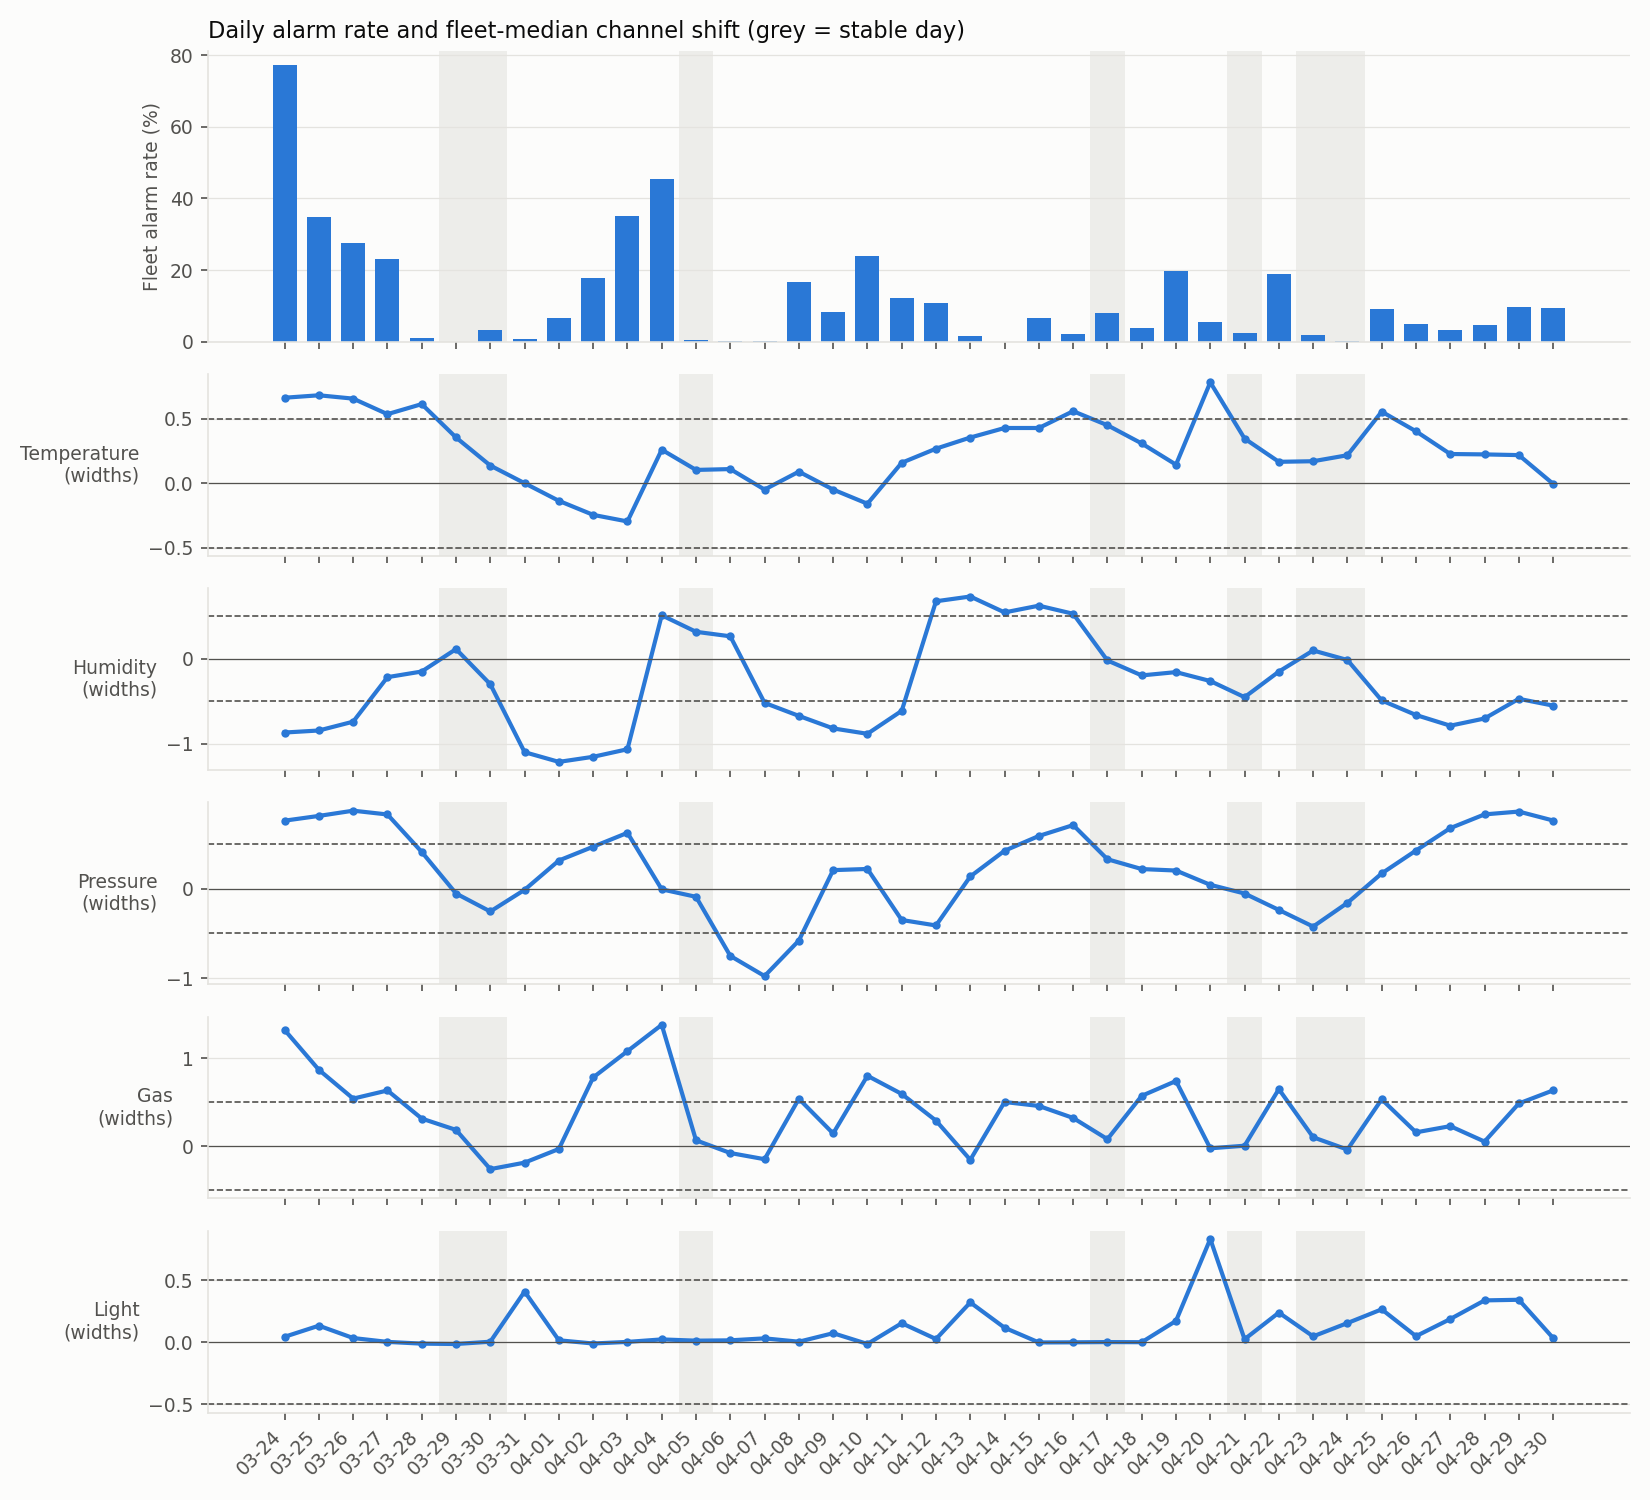

Source data for this figure (header and first rows):
day, stable, fleet_alarm_pct, alarm_pct_A, alarm_pct_B, alarm_pct_C, alarm_pct_D, alarm_pct_E, alarm_pct_F, alarm_pct_G, alarm_pct_H, fleet_shift_Temperature, fleet_shift_Humidity, fleet_shift_Pressure, fleet_shift_Gas, fleet_shift_Light
03-24, False, 77.35, 100.0, , 100.0, 87.88, 57.58, 65.52, 53.57, , 0.6645, -0.869, 0.76, 1.322, 0.044
03-25, False, 34.76, 34.03, , 27.08, 72.92, 25.0, 26.39, 23.08, , 0.6835, -0.845, 0.813, 0.8685, 0.1335
03-26, False, 27.68, 13.99, 0.0, 44.76, 65.73, 32.17, 9.091, 22.22, 15.97, 0.6575, -0.741, 0.8715, 0.5415, 0.034
03-27, False, 23.11, 4.167, 0.0, 41.67, 90.97, 27.08, 20.83, 0.0, 0.0, 0.537, -0.2165, 0.829, 0.634, 0.003
03-28, False, 0.9632, 0.0, 0.0, 4.167, 3.472, 0.0, 0.0, 0.0, 0.0, 0.615, -0.15, 0.4105, 0.3145, -0.011
03-29, True, 0.0, 0.0, 0.0, 0.0, 0.0, 0.0, 0.0, 0.0, 0.0, 0.356, 0.1145, -0.0535, 0.1855, -0.014
03-30, True, 3.271, 0.0, 14.39, 0.0, 0.0, 0.0, 0.0, 0.0, 14.41, 0.138, -0.3, -0.2545, -0.26, 0.0045
03-31, False, 0.8357, 0.0, 0.7092, 0.6993, 3.497, 0.6944, 0.0, 0.0, 1.316, 0.001, -1.101, -0.0125, -0.1865, 0.408
04-01, False, 6.653, 0.0, 18.75, 21.53, 6.25, 0.0, 0.0, 0.0, , -0.136, -1.215, 0.315, -0.031, 0.016
04-02, False, 17.68, 0.0, 36.76, 29.93, 33.58, 15.33, 8.029, 0.0, , -0.245, -1.155, 0.469, 0.782, -0.01
04-03, False, 34.99, 25.69, 38.19, 44.06, 43.06, 37.5, 29.37, 27.08, , -0.296, -1.066, 0.624, 1.081, 0.003
04-04, False, 45.33, 31.25, 68.06, 9.028, 81.12, 52.78, 60.42, 14.69, , 0.261, 0.513, -0.007, 1.38, 0.023
04-05, True, 0.3933, 0.0, 0.0, 0.0, 2.083, 0.0, 0.0, 0.0, 1.136, 0.104, 0.318, -0.0905, 0.0675, 0.013
04-06, False, 0.35, 0.0, 0.0, 0.0, 0.0, 0.0, 2.797, 0.0, 0.0, 0.1105, 0.265, -0.7505, -0.077, 0.0155
04-07, False, 0.2632, 0.0, 0.0, 2.083, 0.0, 0.0, 0.0, 0.0, 0.0, -0.0485, -0.5195, -0.9755, -0.1475, 0.0315
04-08, False, 16.61, 0.0, 17.78, 0.0, 31.25, 21.68, 34.03, 0.0, 28.37, 0.0905, -0.673, -0.579, 0.5395, 0.0045
04-09, False, 8.362, 0.0, 4.196, 16.08, 21.53, 20.14, 2.797, 0.6944, 1.399, -0.0485, -0.8205, 0.2075, 0.145, 0.073
04-10, False, 23.89, 0.0, 31.25, 2.778, 34.27, 51.39, 25.0, 19.58, 26.76, -0.1585, -0.884, 0.2205, 0.801, -0.0135
04-11, False, 12.13, 0.0, 20.42, 11.89, 30.56, 16.78, 0.0, 0.0, 17.61, 0.1595, -0.6135, -0.3495, 0.5945, 0.1535
04-12, False, 10.85, 0.0, 12.59, 0.0, 32.17, 9.028, 0.0, 0.0, 35.11, 0.269, 0.678, -0.4105, 0.291, 0.026
04-13, False, 1.585, 0.0, 0.0, 12.5, 0.0, 0.0, 0.0, 0.0, 0.0, 0.3555, 0.734, 0.1365, -0.1545, 0.3205
04-14, False, 0.0, 0.0, 0.0, 0.0, 0.0, 0.0, 0.0, 0.0, 0.0, 0.4295, 0.5465, 0.424, 0.503, 0.117
04-15, False, 6.731, 0.0, 6.338, 11.81, 13.99, 15.97, 0.0, 0.0, 5.714, 0.4295, 0.626, 0.589, 0.458, -0.0015
04-16, False, 2.297, 0.0, 0.0, 8.392, 0.0, 0.0, 0.0, 0.0, 10.0, 0.56, 0.5305, 0.7105, 0.3215, -0.0005
04-17, True, 8.129, 0.0, 11.03, 10.42, 20.83, 0.0, 4.167, 0.6993, 11.27, 0.451, -0.02, 0.329, 0.0805, 0.0015
04-18, False, 3.87, 0.0, 1.439, 0.0, 9.091, 15.22, 0.0, 0.0, 5.594, 0.3095, -0.196, 0.2195, 0.573, 0.0005
04-19, False, 19.77, 0.0, 36.96, 0.0, 43.56, 42.0, 9.0, 0.0, 28.28, 0.145, -0.157, 0.203, 0.7415, 0.172
04-20, False, 5.438, 0.0, 9.756, 3.614, 0.0, 0.0, 0.0, 0.0, 30.86, 0.784, -0.262, 0.0435, -0.0235, 0.831
04-21, True, 2.456, 0.0, 4.032, 1.389, 5.556, 0.0, 0.6944, 0.0, 6.522, 0.3475, -0.4525, -0.0535, 0.006, 0.0245
04-22, False, 18.88, 45.45, 0.7042, 2.797, 15.38, 4.348, 81.25, 0.0, 0.0, 0.167, -0.151, -0.237, 0.649, 0.2385
04-23, True, 1.906, 0.0, 0.0, 0.0, 0.0, 0.0, 15.22, 0.0, 0.0, 0.1715, 0.098, -0.423, 0.102, 0.0475
04-24, True, 0.2722, 0.0, 0.0, 2.174, 0.0, 0.0, 0.0, 0.0, 0.0, 0.218, -0.0145, -0.158, -0.038, 0.1545
04-25, False, 9.212, 0.0, 22.79, 3.521, 16.08, 6.993, 0.0, 0.0, 25.36, 0.5565, -0.491, 0.1705, 0.533, 0.265
04-26, False, 4.943, 0.0, 6.977, 3.497, 0.0, 0.6944, 0.0, 0.0, 28.87, 0.404, -0.6625, 0.4265, 0.158, 0.049
04-27, False, 3.309, 0.0, 16.42, 4.412, 1.449, 0.0, 0.0, 0.0, 4.444, 0.2275, -0.7885, 0.6765, 0.2285, 0.187
04-28, False, 4.791, 0.0, 24.31, 0.0, 2.098, 0.0, 0.0, 0.0, 11.89, 0.2245, -0.7035, 0.83, 0.053, 0.337
04-29, False, 9.643, 0.0, 52.03, 4.196, 8.333, 3.497, 0.0, 0.0, 15.22, 0.219, -0.472, 0.8615, 0.486, 0.342
04-30, False, 9.378, 0.0, 23.74, 21.68, 8.392, 7.639, 0.0, 0.0, 14.08, -0.004, -0.552, 0.7615, 0.635, 0.034
